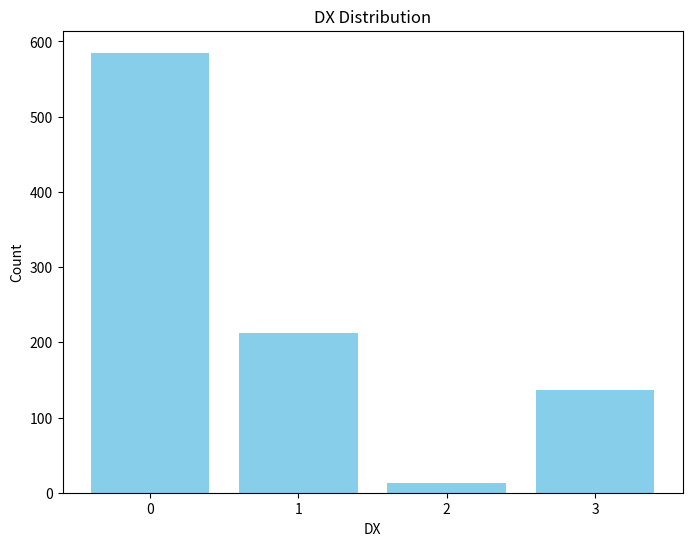

The script that saved this image:
import matplotlib.pyplot as plt

# Original data: DX and counts (unsorted order)
dx_values_unsorted = [0, 1, 3, 2]
counts_unsorted = [585, 212, 137, 13]

# To sort the data by DX value:
dx_values, counts = zip(*sorted(zip(dx_values_unsorted, counts_unsorted)))

# Create the bar chart
plt.figure(figsize=(8, 6))
plt.bar(dx_values, counts, color='skyblue')
plt.xlabel('DX')
plt.ylabel('Count')
plt.title('DX Distribution')
plt.xticks(dx_values)  # ensure ticks are at each DX value

# Display the plot
plt.show()
